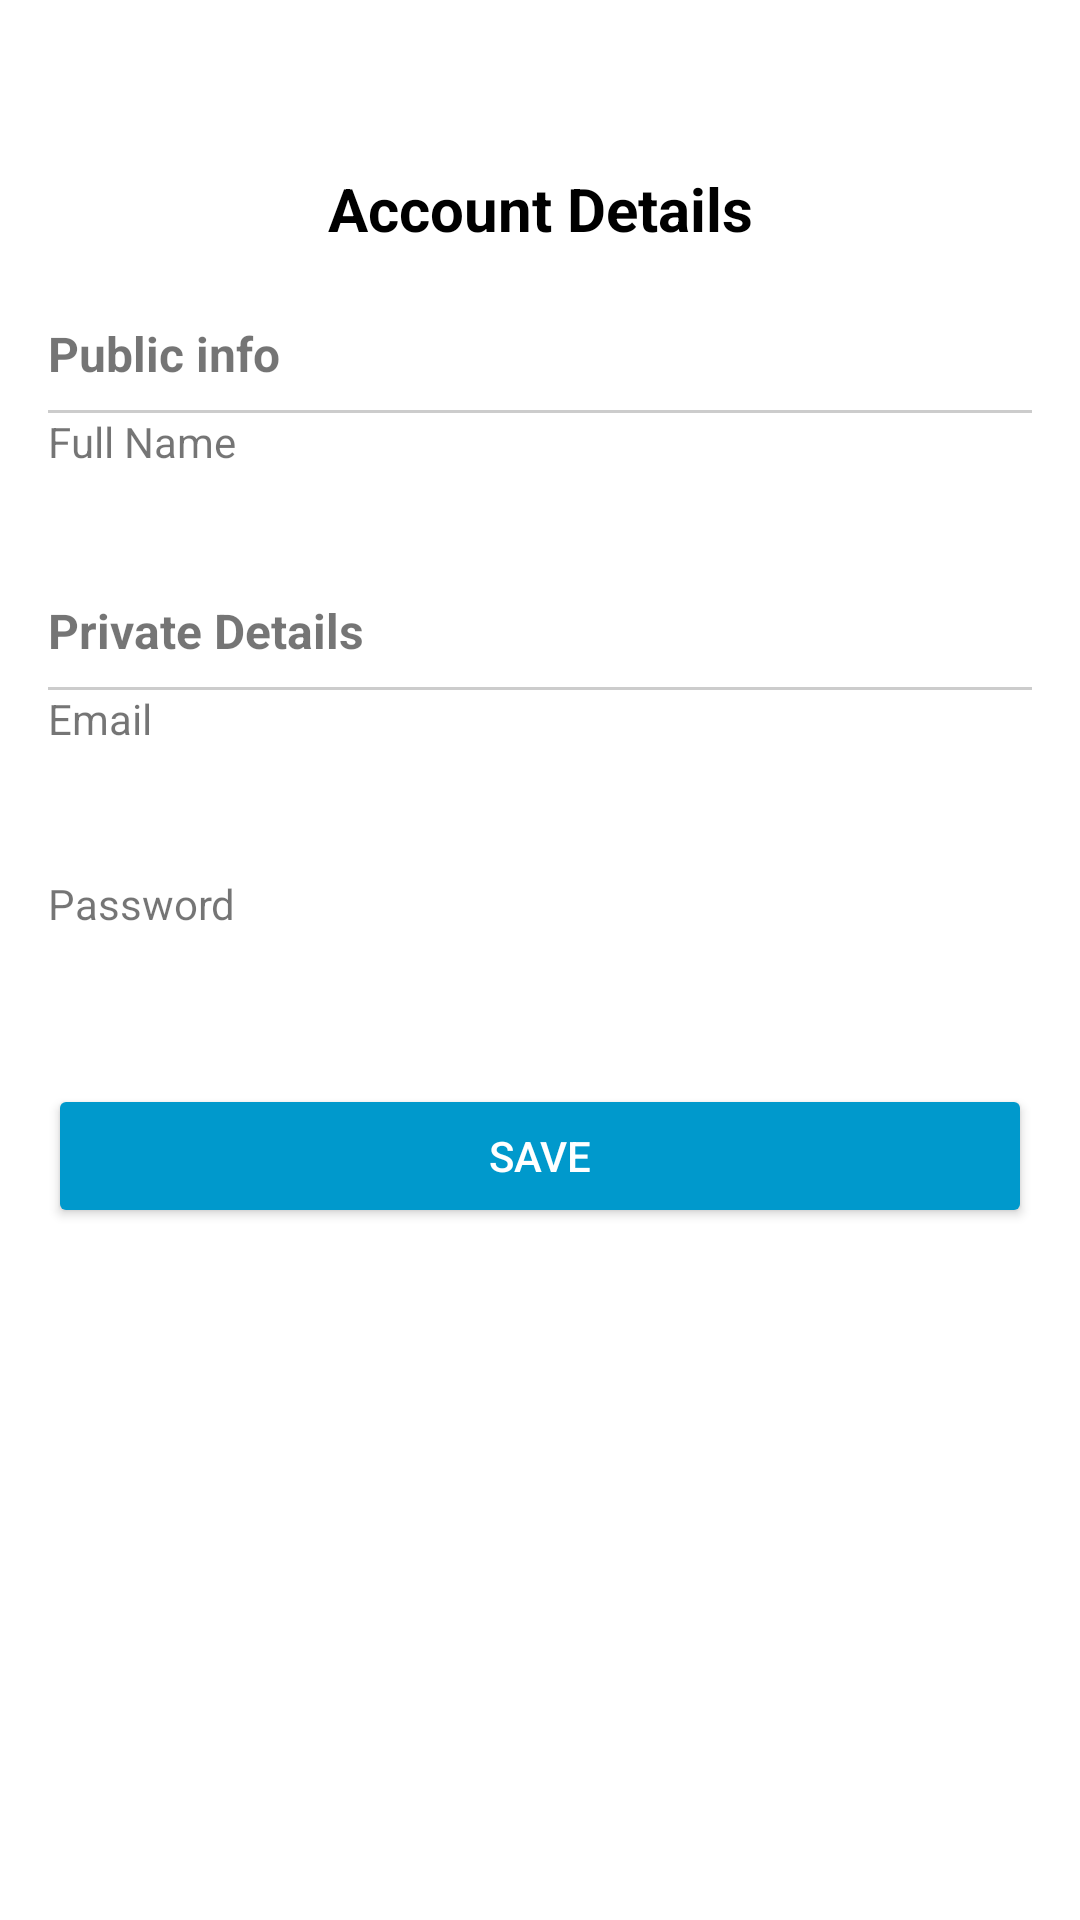

Layout XML and referenced resources for this Android screen:
<!-- AndroidManifest.xml: application theme Theme.TingstoreApp -->
<!-- res/layout/fragment_account_details.xml -->
<?xml version="1.0" encoding="utf-8"?>
<ScrollView xmlns:android="http://schemas.android.com/apk/res/android"
    xmlns:tools="http://schemas.android.com/tools"
    android:layout_width="match_parent"
    android:layout_height="match_parent"
    android:padding="16dp"
    tools:context=".ui.profile.AccountDetailsFragment">

    <LinearLayout
        android:layout_width="match_parent"
        android:layout_height="wrap_content"
        android:orientation="vertical"
        tools:ignore="UselessLeaf">

    
    <ImageView
        android:id="@+id/btnBack"
        android:layout_width="24dp"
        android:layout_height="24dp"
        android:src="@drawable/ic_arrow_back"
        android:contentDescription="Back"
        android:layout_marginBottom="16dp"
        tools:ignore="HardcodedText" />
        
    
    <TextView
        android:layout_width="match_parent"
        android:layout_height="wrap_content"
        android:text="Account Details"
        android:textSize="20sp"
        android:textStyle="bold"
        android:gravity="center"
        android:layout_marginBottom="24dp"
        android:textColor="@color/black"
        tools:ignore="HardcodedText" />

    
    <TextView
        android:layout_width="match_parent"
        android:layout_height="wrap_content"
        android:text="Public info"
        android:textStyle="bold"
        android:textSize="16sp"
        android:layout_marginBottom="8dp"
        tools:ignore="HardcodedText" />

    
    <View
        android:layout_width="match_parent"
        android:layout_height="1dp"
        android:background="#CCCCCC"/>

    
    <TextView
        android:layout_width="match_parent"
        android:layout_height="wrap_content"
        android:text="Full Name"
        android:textSize="14sp"
        tools:ignore="HardcodedText" />
   
        <EditText
            android:id="@+id/etFullname"
            android:layout_width="match_parent"
            android:layout_height="wrap_content"
            android:text=""
            android:textSize="16sp"
            android:inputType="textPersonName"
            android:background="@null"
            android:layout_marginTop="5dp"
            android:layout_marginBottom="16dp"
            tools:ignore="Autofill,LabelFor" />

        
        <TextView
            android:layout_width="match_parent"
            android:layout_height="wrap_content"
            android:text="Private Details"
            android:textStyle="bold"
            android:textSize="16sp"
            android:layout_marginBottom="8dp"
            tools:ignore="HardcodedText" />

        
        <View
            android:layout_width="match_parent"
            android:layout_height="1dp"
            android:background="#CCCCCC"/>

        
        <TextView
            android:layout_width="match_parent"
            android:layout_height="wrap_content"
            android:text="Email"
            android:textSize="14sp"
            tools:ignore="HardcodedText" />

        <EditText
            android:id="@+id/etEmail"
            android:layout_width="match_parent"
            android:layout_height="wrap_content"
            android:text=""
            android:textSize="16sp"
            android:inputType="textEmailAddress"
            android:background="@null"
            android:layout_marginTop="5dp"
            android:layout_marginBottom="16dp"
            tools:ignore="Autofill,LabelFor" />

        
        <TextView
            android:layout_width="match_parent"
            android:layout_height="wrap_content"
            android:text="Password"
            android:textSize="14sp"
            tools:ignore="HardcodedText" />

        <EditText
            android:id="@+id/etPassword"
            android:layout_width="match_parent"
            android:layout_height="wrap_content"
            android:text=""
            android:textSize="16sp"
            android:inputType="textPassword"
            android:background="@null"
            android:layout_marginTop="5dp"
            android:layout_marginBottom="24dp"
            tools:ignore="Autofill,LabelFor" />

        
        <Button
            android:id="@+id/btnSave"
            android:layout_width="match_parent"
            android:layout_height="wrap_content"
            android:text="Save"
            android:backgroundTint="@android:color/holo_blue_dark"
            android:textColor="@android:color/white"
            tools:ignore="HardcodedText" />

    </LinearLayout>

</ScrollView>
<!-- resources referenced by this layout -->
<resources>
  <color name="black">#FF000000</color>
  <style name="Theme.TingstoreApp" parent="Theme.MaterialComponents.DayNight.DarkActionBar">
          
          <item name="colorPrimary">@color/purple_500</item>
          <item name="colorPrimaryVariant">@color/purple_700</item>
          <item name="colorOnPrimary">@color/white</item>
          
          <item name="colorSecondary">@color/teal_200</item>
          <item name="colorSecondaryVariant">@color/teal_700</item>
          <item name="colorOnSecondary">@color/black</item>
          
          <item name="android:statusBarColor">?attr/colorPrimaryVariant</item>
          
      </style>
  <color name="purple_500">#FF6200EE</color>
  <color name="purple_700">#FF3700B3</color>
  <color name="white">#FFFFFFFF</color>
  <color name="teal_200">#FF03DAC5</color>
  <color name="teal_700">#FF018786</color>
</resources>
